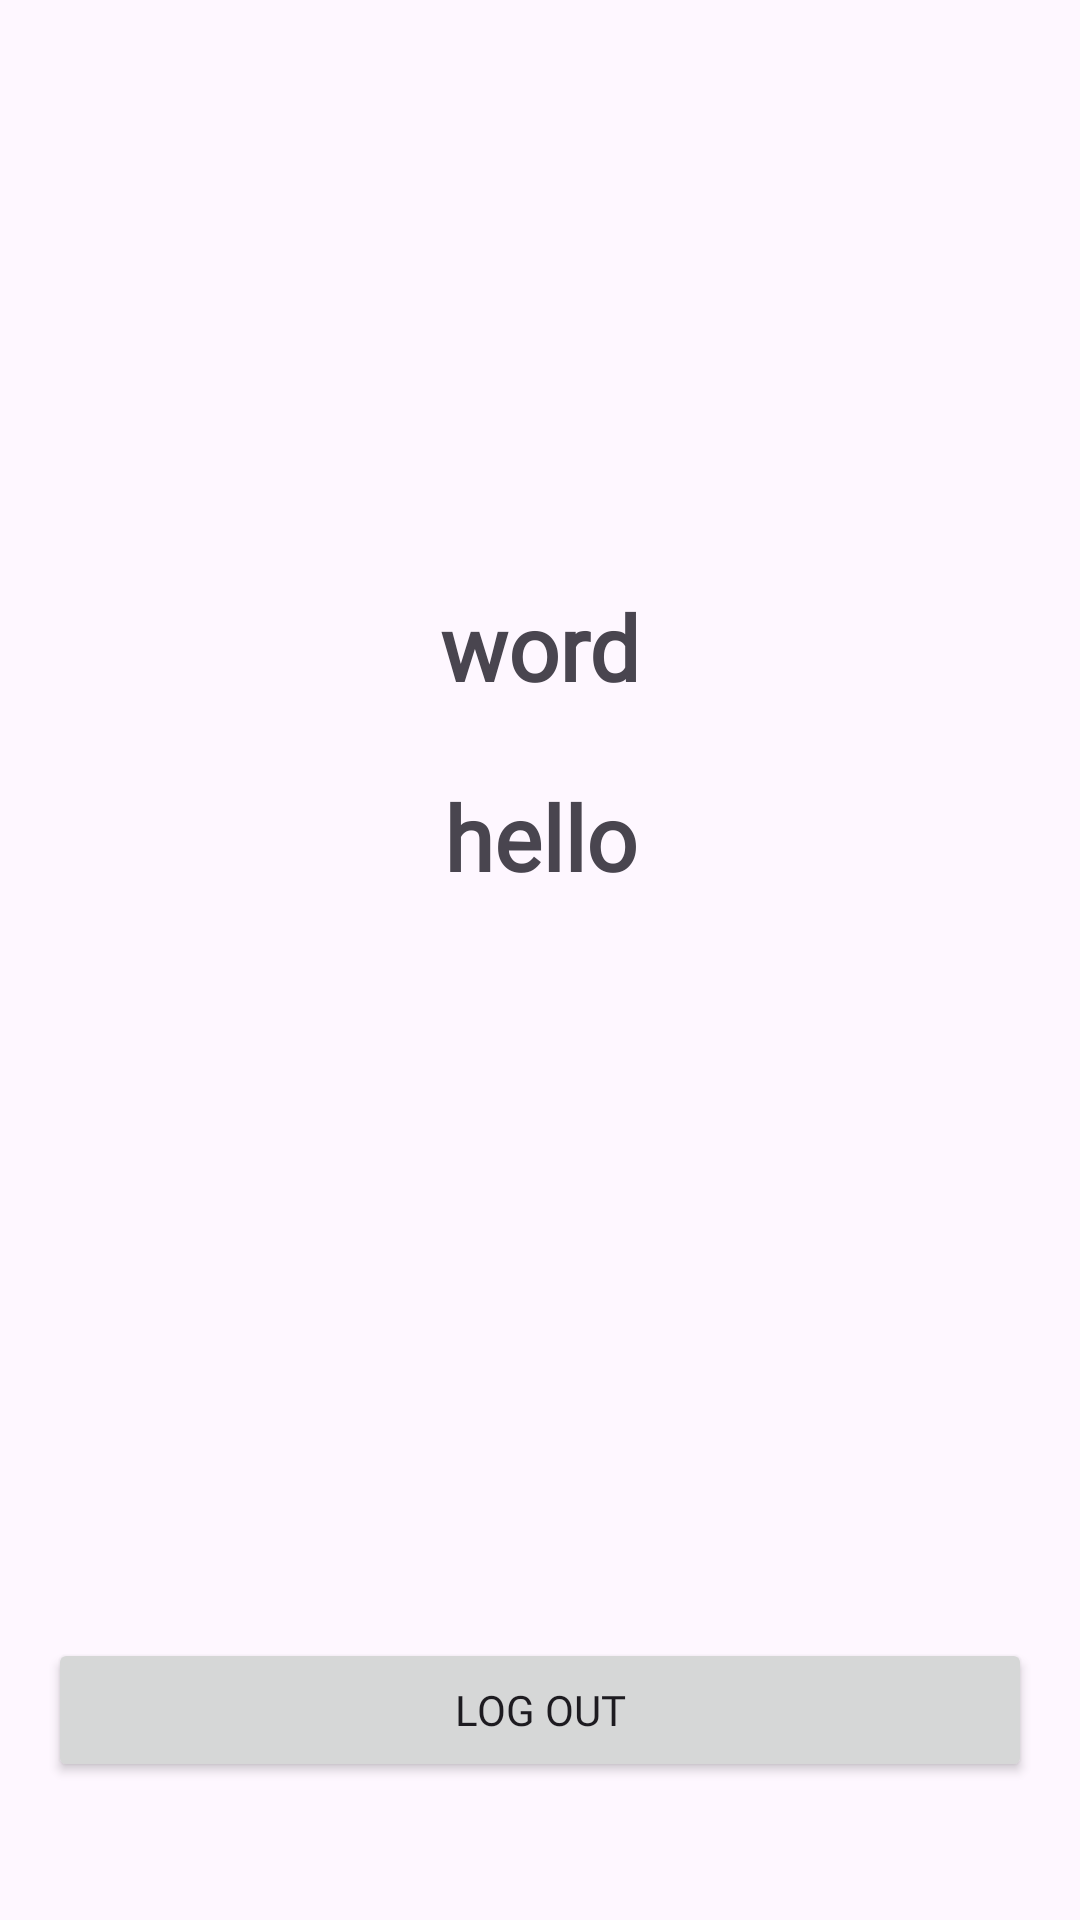

Android layout source for this screen:
<!-- AndroidManifest.xml: application theme Theme.Assignments -->
<!-- res/layout/fragment_profile.xml -->
<?xml version="1.0" encoding="utf-8"?>
<androidx.constraintlayout.widget.ConstraintLayout xmlns:android="http://schemas.android.com/apk/res/android"
    xmlns:app="http://schemas.android.com/apk/res-auto"
    xmlns:tools="http://schemas.android.com/tools"
    android:layout_width="match_parent"
    android:layout_height="match_parent"
    tools:context=".ui.fragments.ProfileFragment">




    <TextView
        android:id="@+id/passwordTextView"
        android:layout_width="wrap_content"
        android:layout_height="wrap_content"
        android:layout_marginBottom="247dp"
        android:fontFamily="@font/poppins"
        android:text="hello"
        android:textSize="30sp"
        android:textStyle="bold"
        app:layout_constraintBottom_toTopOf="@+id/logoutButton"
        app:layout_constraintEnd_toEndOf="@+id/usernameTextView"
        app:layout_constraintStart_toStartOf="@+id/usernameTextView"
        app:layout_constraintTop_toBottomOf="@+id/usernameTextView" />

    <TextView
        android:id="@+id/usernameTextView"
        android:layout_width="wrap_content"
        android:layout_height="wrap_content"
        android:layout_marginBottom="23dp"
        android:fontFamily="@font/poppins"
        android:text="word"
        android:textSize="30sp"
        android:textStyle="bold"
        app:layout_constraintBottom_toTopOf="@+id/passwordTextView"
        app:layout_constraintEnd_toEndOf="@+id/imageView6"
        app:layout_constraintStart_toStartOf="@+id/imageView6"
        app:layout_constraintTop_toBottomOf="@+id/imageView6" />

    <ImageView
        android:id="@+id/imageView6"
        android:layout_width="180dp"
        android:layout_height="0dp"
        android:layout_marginTop="57dp"
        android:layout_marginBottom="30dp"
        android:src="@drawable/bb"
        app:layout_constraintBottom_toTopOf="@+id/usernameTextView"
        app:layout_constraintEnd_toEndOf="parent"
        app:layout_constraintStart_toStartOf="parent"
        app:layout_constraintTop_toTopOf="parent" />

    <Button
        android:id="@+id/logoutButton"
        android:layout_width="0dp"
        android:layout_height="wrap_content"
        android:layout_marginStart="16dp"
        android:layout_marginEnd="16dp"
        android:layout_marginBottom="46dp"
        android:fontFamily="@font/poppins"
        android:text="Log Out"
        app:layout_constraintBottom_toBottomOf="parent"
        app:layout_constraintEnd_toEndOf="parent"
        app:layout_constraintStart_toStartOf="parent"
        app:layout_constraintTop_toBottomOf="@+id/passwordTextView" />

</androidx.constraintlayout.widget.ConstraintLayout>
<!-- resources referenced by this layout -->
<resources>
  <style name="Theme.Assignments" parent="Base.Theme.Assignments" />
  <style name="Base.Theme.Assignments" parent="Theme.Material3.DayNight.NoActionBar">
          
           <item name="colorPrimary">@color/blue</item>
           <item name="colorPrimaryVariant">@color/blue</item>
           <item name="android:statusBarColor">@color/blue</item>
      </style>
  <color name="blue">#F24B6A</color>
</resources>
